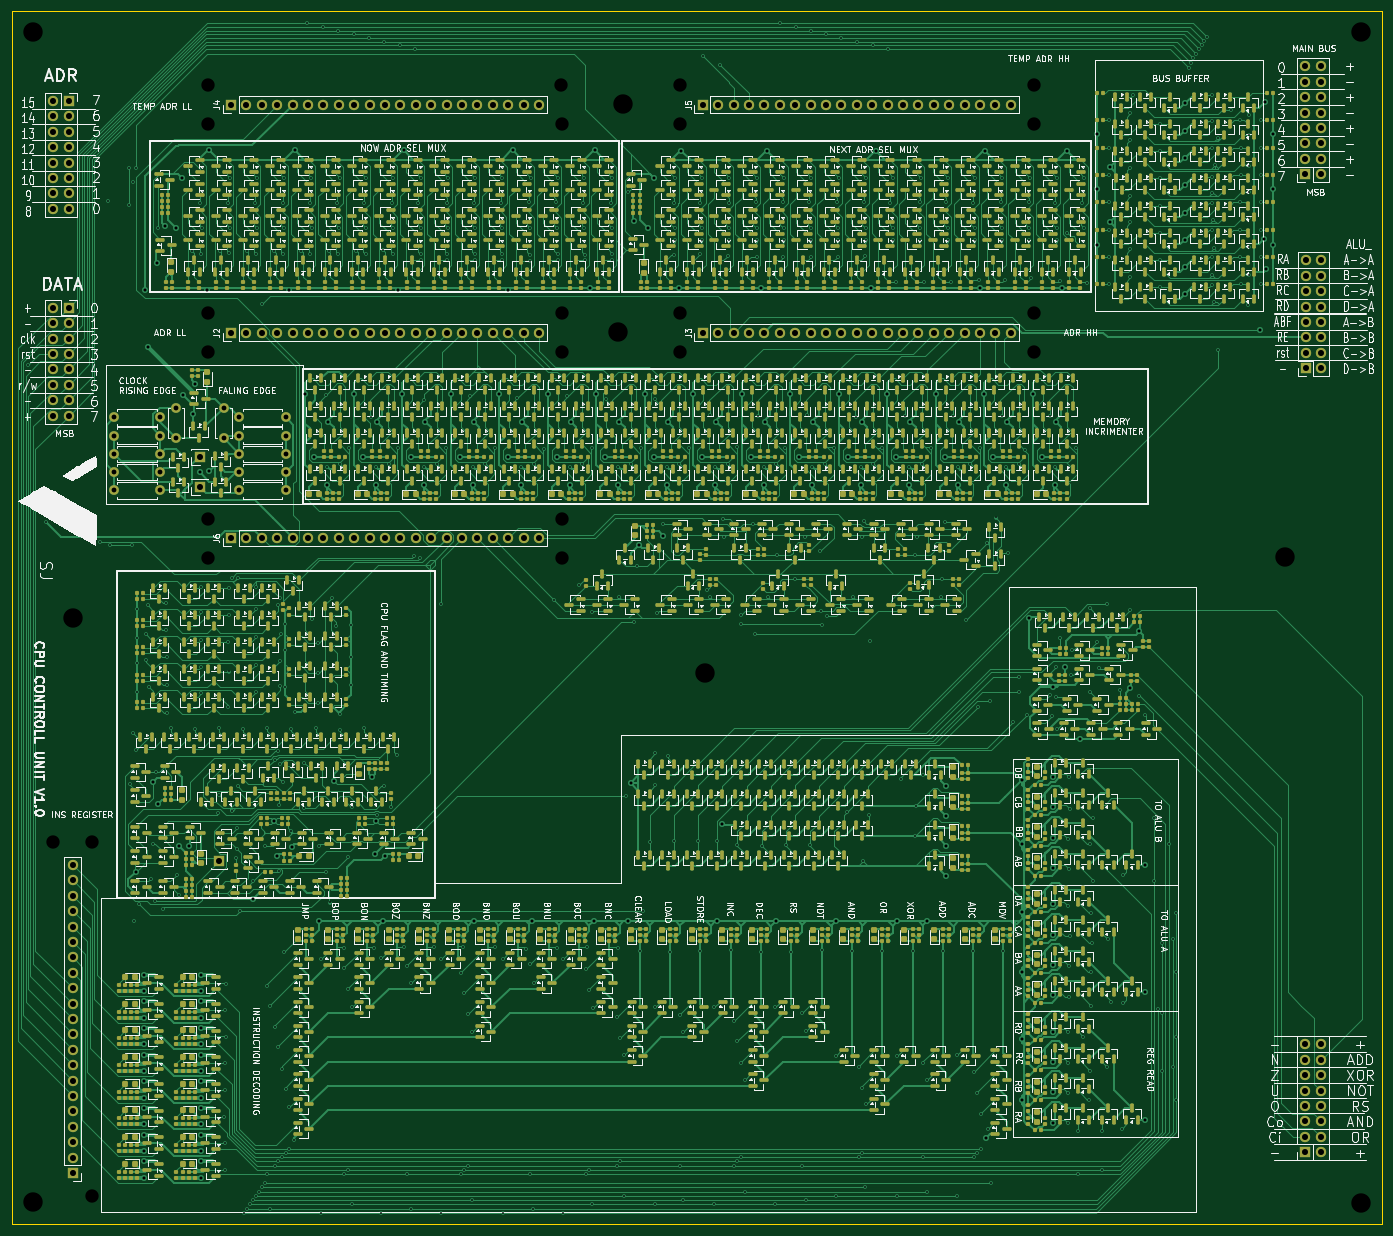
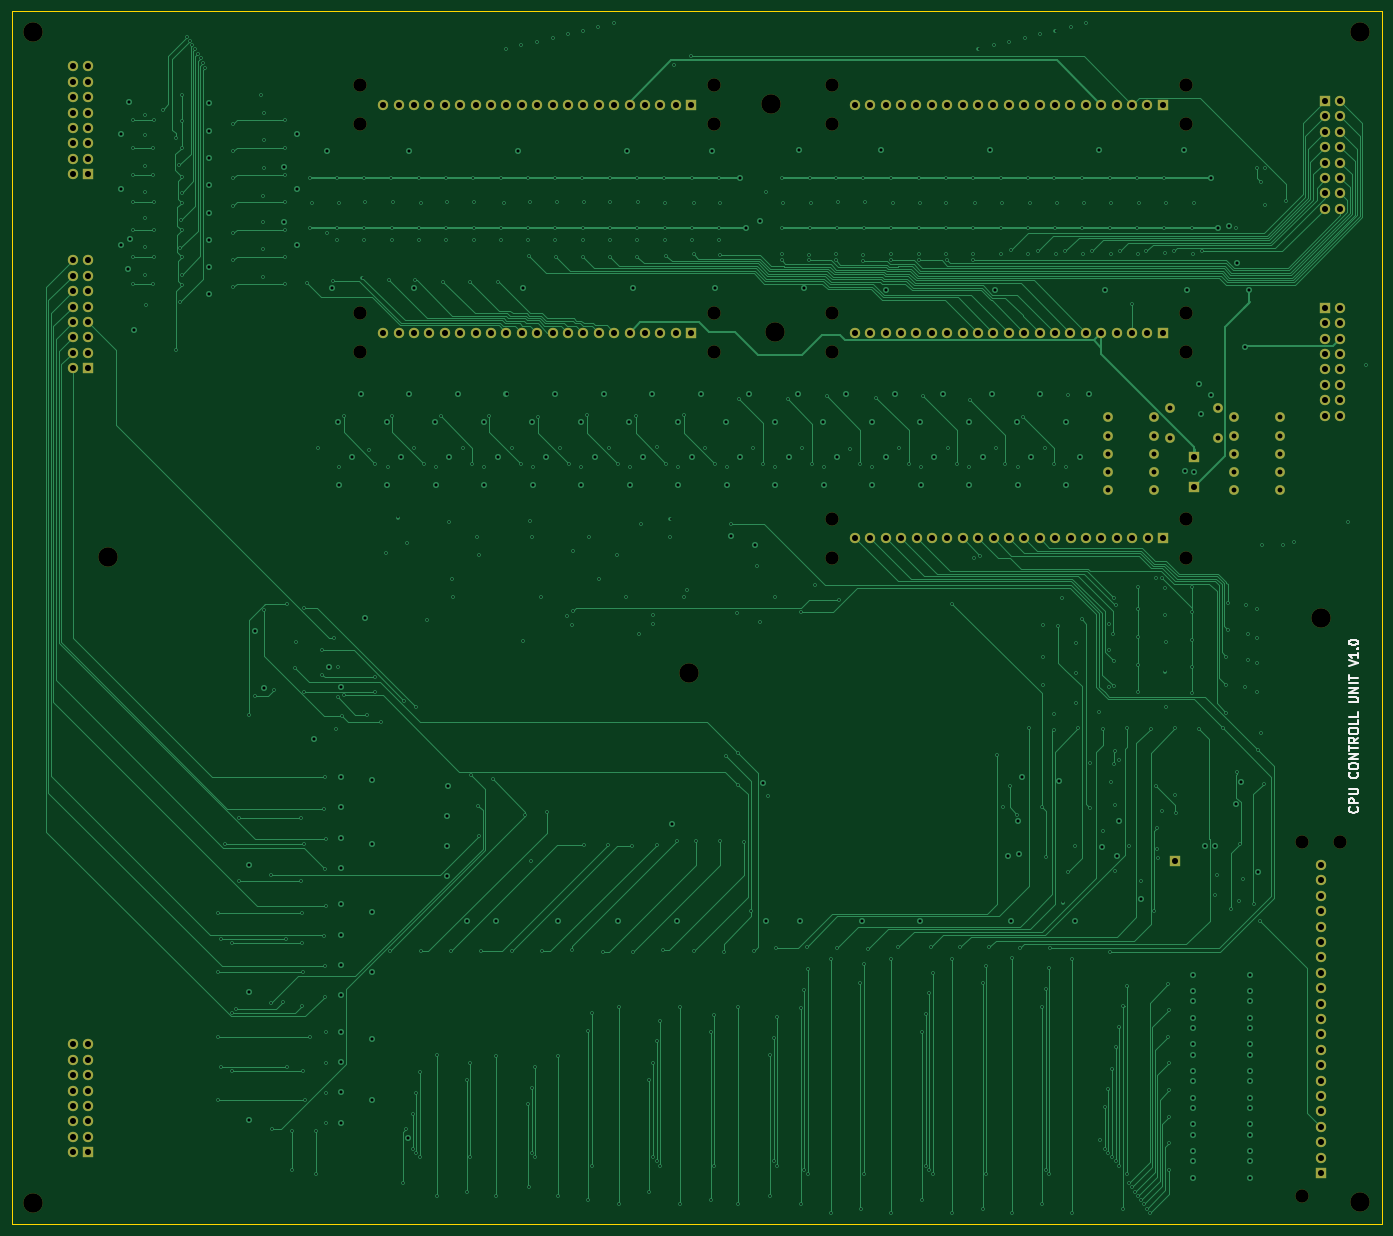
Circuit board: 13 layer files. Board 225.9 x 200.0 mm.
- bottom_copper: Controller_Unit_V1.0-CuBottom.gbr (94682 bytes)
- inner_copper: Controller_Unit_V1.0-CuIn1.gbr (61454 bytes)
- inner_copper: Controller_Unit_V1.0-CuIn2.gbr (1643615 bytes)
- inner_copper: Controller_Unit_V1.0-CuIn3.gbr (1583432 bytes)
- inner_copper: Controller_Unit_V1.0-CuIn4.gbr (56819 bytes)
- top_copper: Controller_Unit_V1.0-CuTop.gbr (578504 bytes)
- outline: Controller_Unit_V1.0-EdgeCuts.gbr (623 bytes)
- bottom_mask: Controller_Unit_V1.0-MaskBottom.gbr (8785 bytes)
- top_mask: Controller_Unit_V1.0-MaskTop.gbr (115313 bytes)
- drill: Controller_Unit_V1.0-NPTH.drl (927 bytes)
- drill: Controller_Unit_V1.0-PTH.drl (19439 bytes)
- bottom_silk: Controller_Unit_V1.0-SilkBottom.gbr (16515 bytes)
- top_silk: Controller_Unit_V1.0-SilkTop.gbr (722699 bytes)

=== bottom_copper: Controller_Unit_V1.0-CuBottom.gbr (94682 bytes, source omitted) ===
=== inner_copper: Controller_Unit_V1.0-CuIn1.gbr (61454 bytes, source omitted) ===
=== inner_copper: Controller_Unit_V1.0-CuIn2.gbr (1643615 bytes, source omitted) ===
=== inner_copper: Controller_Unit_V1.0-CuIn3.gbr (1583432 bytes, source omitted) ===
=== inner_copper: Controller_Unit_V1.0-CuIn4.gbr (56819 bytes, source omitted) ===
=== top_copper: Controller_Unit_V1.0-CuTop.gbr (578504 bytes, source omitted) ===
=== outline: Controller_Unit_V1.0-EdgeCuts.gbr ===
%TF.GenerationSoftware,KiCad,Pcbnew,9.0.7*%
%TF.CreationDate,2026-03-27T13:44:15+01:00*%
%TF.ProjectId,Controller_Unit_V1.0,436f6e74-726f-46c6-9c65-725f556e6974,rev?*%
%TF.SameCoordinates,Original*%
%TF.FileFunction,Profile,NP*%
%FSLAX46Y46*%
G04 Gerber Fmt 4.6, Leading zero omitted, Abs format (unit mm)*
G04 Created by KiCad (PCBNEW 9.0.7) date 2026-03-27 13:44:15*
%MOMM*%
%LPD*%
G01*
G04 APERTURE LIST*
%TA.AperFunction,Profile*%
%ADD10C,0.050000*%
%TD*%
G04 APERTURE END LIST*
D10*
X100000000Y-200000000D02*
X325900000Y-200000000D01*
X325900000Y-400000000D01*
X100000000Y-400000000D01*
X100000000Y-200000000D01*
M02*

=== bottom_mask: Controller_Unit_V1.0-MaskBottom.gbr (8785 bytes, source omitted) ===
=== top_mask: Controller_Unit_V1.0-MaskTop.gbr (115313 bytes, source omitted) ===
=== drill: Controller_Unit_V1.0-NPTH.drl ===
M48
; DRILL file {KiCad 9.0.7} date 2026-03-27T13:44:15+0100
; FORMAT={-:-/ absolute / inch / decimal}
; #@! TF.CreationDate,2026-03-27T13:44:15+01:00
; #@! TF.GenerationSoftware,Kicad,Pcbnew,9.0.7
; #@! TF.FileFunction,NonPlated,1,6,NPTH
FMAT,2
INCH
; #@! TA.AperFunction,NonPlated,NPTH,ComponentDrill
T1C0.0866
; #@! TA.AperFunction,NonPlated,NPTH,ComponentDrill
T2C0.1260
%
G90
G05
T1
X4.2047Y-13.2677
X4.4567Y-13.2677
X4.4567Y-15.5669
X5.2087Y-8.3543
X5.2087Y-8.6063
X5.2087Y-9.8346
X5.2087Y-10.0866
X5.2087Y-11.1693
X5.2087Y-11.4213
X7.5039Y-8.3504
X7.5079Y-8.6063
X7.5079Y-9.8346
X7.5079Y-10.0866
X7.5079Y-11.1693
X7.5079Y-11.4213
X8.2717Y-8.3543
X8.2717Y-8.6063
X8.2717Y-9.8346
X8.2717Y-10.0866
X10.5709Y-8.3543
X10.5709Y-8.6063
X10.5709Y-9.8346
X10.5709Y-10.0866
T2
X4.0748Y-8.0118
X4.0748Y-15.6063
X4.3307Y-11.811
X7.874Y-9.9567
X7.9016Y-8.4764
X8.437Y-12.1693
X12.2047Y-11.4173
X12.6929Y-8.0118
X12.6929Y-15.6102
M30

=== drill: Controller_Unit_V1.0-PTH.drl (19439 bytes, source omitted) ===
=== bottom_silk: Controller_Unit_V1.0-SilkBottom.gbr (16515 bytes, source omitted) ===
=== top_silk: Controller_Unit_V1.0-SilkTop.gbr (722699 bytes, source omitted) ===
